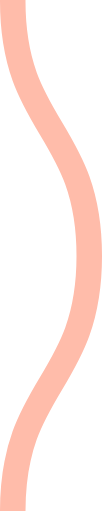
t = 0.00 s
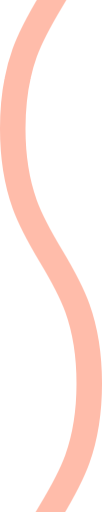
t = 0.08 s
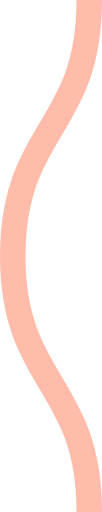
t = 0.15 s
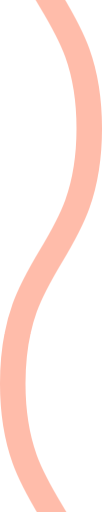
t = 0.23 s

The animated SVG that drew these frames (rendered in a browser with its animation timeline set to each time). Animation: 1 CSS @keyframes rule; one cycle of 0.30 s, repeats indefinitely.

<svg xmlns="http://www.w3.org/2000/svg" xmlns:xlink="http://www.w3.org/1999/xlink" xmlns:ev="http://www.w3.org/2001/xml-events" viewBox="0 0 4 20">

    <path fill="none" stroke="#ffbcaa" stroke-width="1" class="st0" d="M0.5,0 c 0,5, 3,5, 3,10 s -3,5,-3,10 c 0,5, 3,5, 3,10 s -3,5,-3,10" />

        <style type="text/css">
        .st0 {
            animation: shift 0.3s linear infinite;
        }
        @keyframes shift {
            from {
                transform: translateY(-20px);
            }
            to {
                transform: translateY(0);
            }
        }
        @media (prefers-reduced-motion: reduce) {
          .st0 {
            animation: none;
          }
        }
        </style>
</svg>
